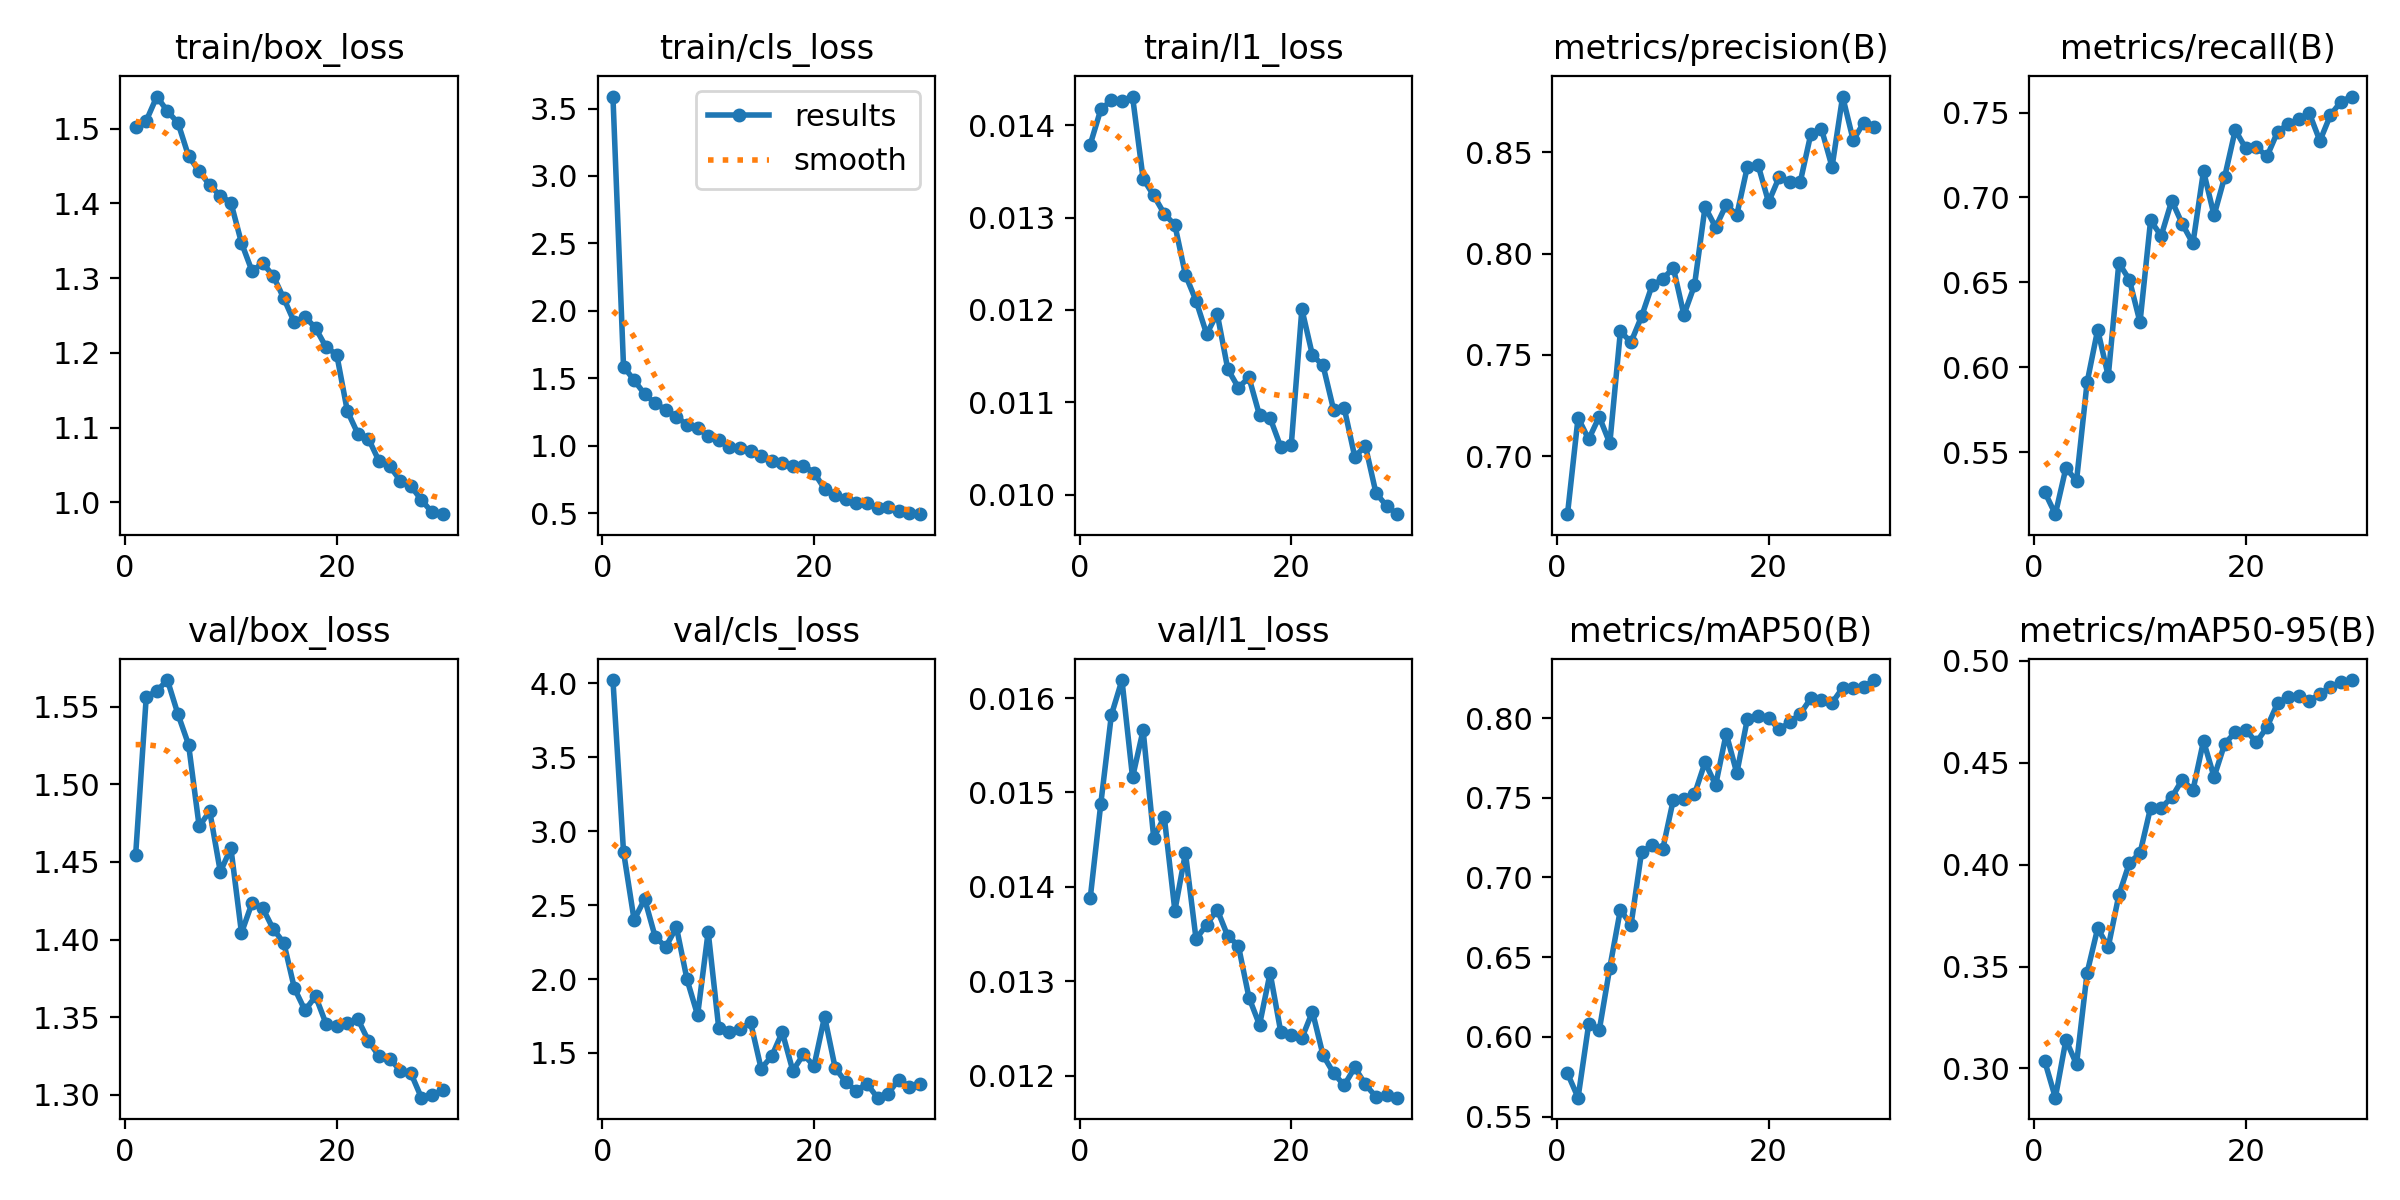

The table this chart was drawn from, first rows:
epoch, time, train/box_loss, train/cls_loss, train/l1_loss, metrics/precision(B), metrics/recall(B), metrics/mAP50(B), metrics/mAP50-95(B), val/box_loss, val/cls_loss, val/l1_loss, lr/pg0, lr/pg1, lr/pg2
1, 68.1, 1.502, 3.589, 0.01379, 0.6713, 0.5264, 0.5771, 0.3035, 1.455, 4.023, 0.01388, 0.0004748, 0.0004748, 0.0004748
2, 126.8, 1.511, 1.587, 0.01417, 0.7189, 0.5134, 0.5619, 0.2856, 1.556, 2.861, 0.01488, 0.0009197, 0.0009197, 0.0009197
3, 186.5, 1.543, 1.485, 0.01427, 0.7083, 0.5407, 0.6078, 0.314, 1.56, 2.4, 0.01582, 0.001333, 0.001333, 0.001333
4, 246.4, 1.524, 1.382, 0.01426, 0.7195, 0.533, 0.6041, 0.302, 1.567, 2.541, 0.01619, 0.001288, 0.001288, 0.001288
5, 306.5, 1.508, 1.314, 0.01431, 0.7063, 0.591, 0.6435, 0.3469, 1.545, 2.283, 0.01516, 0.00124, 0.00124, 0.00124
6, 367.1, 1.463, 1.266, 0.01342, 0.7616, 0.622, 0.6798, 0.3688, 1.526, 2.218, 0.01566, 0.001193, 0.001193, 0.001193
7, 427.3, 1.443, 1.214, 0.01324, 0.7563, 0.5947, 0.6701, 0.3596, 1.473, 2.351, 0.01452, 0.001146, 0.001146, 0.001146
8, 487.6, 1.424, 1.155, 0.01304, 0.769, 0.6614, 0.716, 0.385, 1.483, 1.997, 0.01474, 0.001099, 0.001099, 0.001099
9, 547.9, 1.41, 1.132, 0.01292, 0.7844, 0.6514, 0.7203, 0.4009, 1.444, 1.756, 0.01375, 0.001052, 0.001052, 0.001052
10, 607.2, 1.401, 1.073, 0.01238, 0.7873, 0.6264, 0.7178, 0.4056, 1.459, 2.32, 0.01436, 0.001005, 0.001005, 0.001005
11, 666.3, 1.347, 1.041, 0.0121, 0.7931, 0.6864, 0.7488, 0.428, 1.404, 1.667, 0.01345, 0.0009574, 0.0009574, 0.0009574
12, 725.1, 1.309, 0.9891, 0.01174, 0.7698, 0.6774, 0.749, 0.4279, 1.424, 1.643, 0.0136, 0.0009103, 0.0009103, 0.0009103
13, 783.8, 1.32, 0.9842, 0.01196, 0.7843, 0.6981, 0.7522, 0.4331, 1.42, 1.659, 0.01376, 0.0008631, 0.0008631, 0.0008631
14, 842.8, 1.303, 0.96, 0.01136, 0.8231, 0.6843, 0.7723, 0.4418, 1.407, 1.709, 0.01348, 0.000816, 0.000816, 0.000816
15, 902, 1.273, 0.9198, 0.01116, 0.813, 0.6729, 0.758, 0.4365, 1.398, 1.395, 0.01338, 0.0007688, 0.0007688, 0.0007688
16, 960.6, 1.241, 0.8896, 0.01127, 0.8242, 0.7155, 0.7903, 0.4607, 1.369, 1.477, 0.01283, 0.0007216, 0.0007216, 0.0007216
17, 1019, 1.248, 0.868, 0.01086, 0.8191, 0.6894, 0.7654, 0.4431, 1.354, 1.641, 0.01254, 0.0006745, 0.0006745, 0.0006745
18, 1077, 1.233, 0.8518, 0.01083, 0.843, 0.7121, 0.7996, 0.4593, 1.364, 1.379, 0.01309, 0.0006273, 0.0006273, 0.0006273
19, 1137, 1.208, 0.852, 0.01052, 0.844, 0.7397, 0.8013, 0.465, 1.346, 1.49, 0.01247, 0.0005802, 0.0005802, 0.0005802
20, 1197, 1.198, 0.8008, 0.01054, 0.8254, 0.7288, 0.8001, 0.4661, 1.344, 1.412, 0.01243, 0.000533, 0.000533, 0.000533
21, 1255, 1.122, 0.68, 0.01201, 0.8377, 0.7296, 0.7929, 0.4601, 1.346, 1.746, 0.0124, 0.0004859, 0.0004859, 0.0004859
22, 1312, 1.092, 0.6368, 0.01151, 0.8355, 0.7241, 0.7974, 0.4675, 1.349, 1.399, 0.01268, 0.0004387, 0.0004387, 0.0004387
23, 1368, 1.085, 0.6012, 0.0114, 0.8355, 0.7386, 0.8027, 0.4793, 1.335, 1.303, 0.01222, 0.0003915, 0.0003915, 0.0003915
24, 1424, 1.055, 0.5745, 0.01092, 0.8592, 0.7431, 0.8125, 0.4822, 1.325, 1.244, 0.01203, 0.0003444, 0.0003444, 0.0003444
25, 1481, 1.049, 0.572, 0.01094, 0.8616, 0.7461, 0.8114, 0.483, 1.323, 1.292, 0.0119, 0.0002972, 0.0002972, 0.0002972
26, 1537, 1.029, 0.5405, 0.01041, 0.8428, 0.7496, 0.8096, 0.4804, 1.316, 1.197, 0.01209, 0.0002501, 0.0002501, 0.0002501
27, 1594, 1.022, 0.5461, 0.01053, 0.8776, 0.7333, 0.8189, 0.4838, 1.314, 1.225, 0.01191, 0.0002029, 0.0002029, 0.0002029
28, 1651, 1.003, 0.5165, 0.01002, 0.856, 0.7486, 0.8188, 0.4872, 1.298, 1.319, 0.01178, 0.0001558, 0.0001558, 0.0001558
29, 1707, 0.9868, 0.504, 0.00988, 0.8648, 0.7564, 0.8198, 0.4896, 1.3, 1.272, 0.0118, 0.0001086, 0.0001086, 0.0001086
30, 1764, 0.9842, 0.4921, 0.00979, 0.8624, 0.7594, 0.8239, 0.4906, 1.303, 1.288, 0.01177, 6.1447e-05, 6.1447e-05, 6.1447e-05
